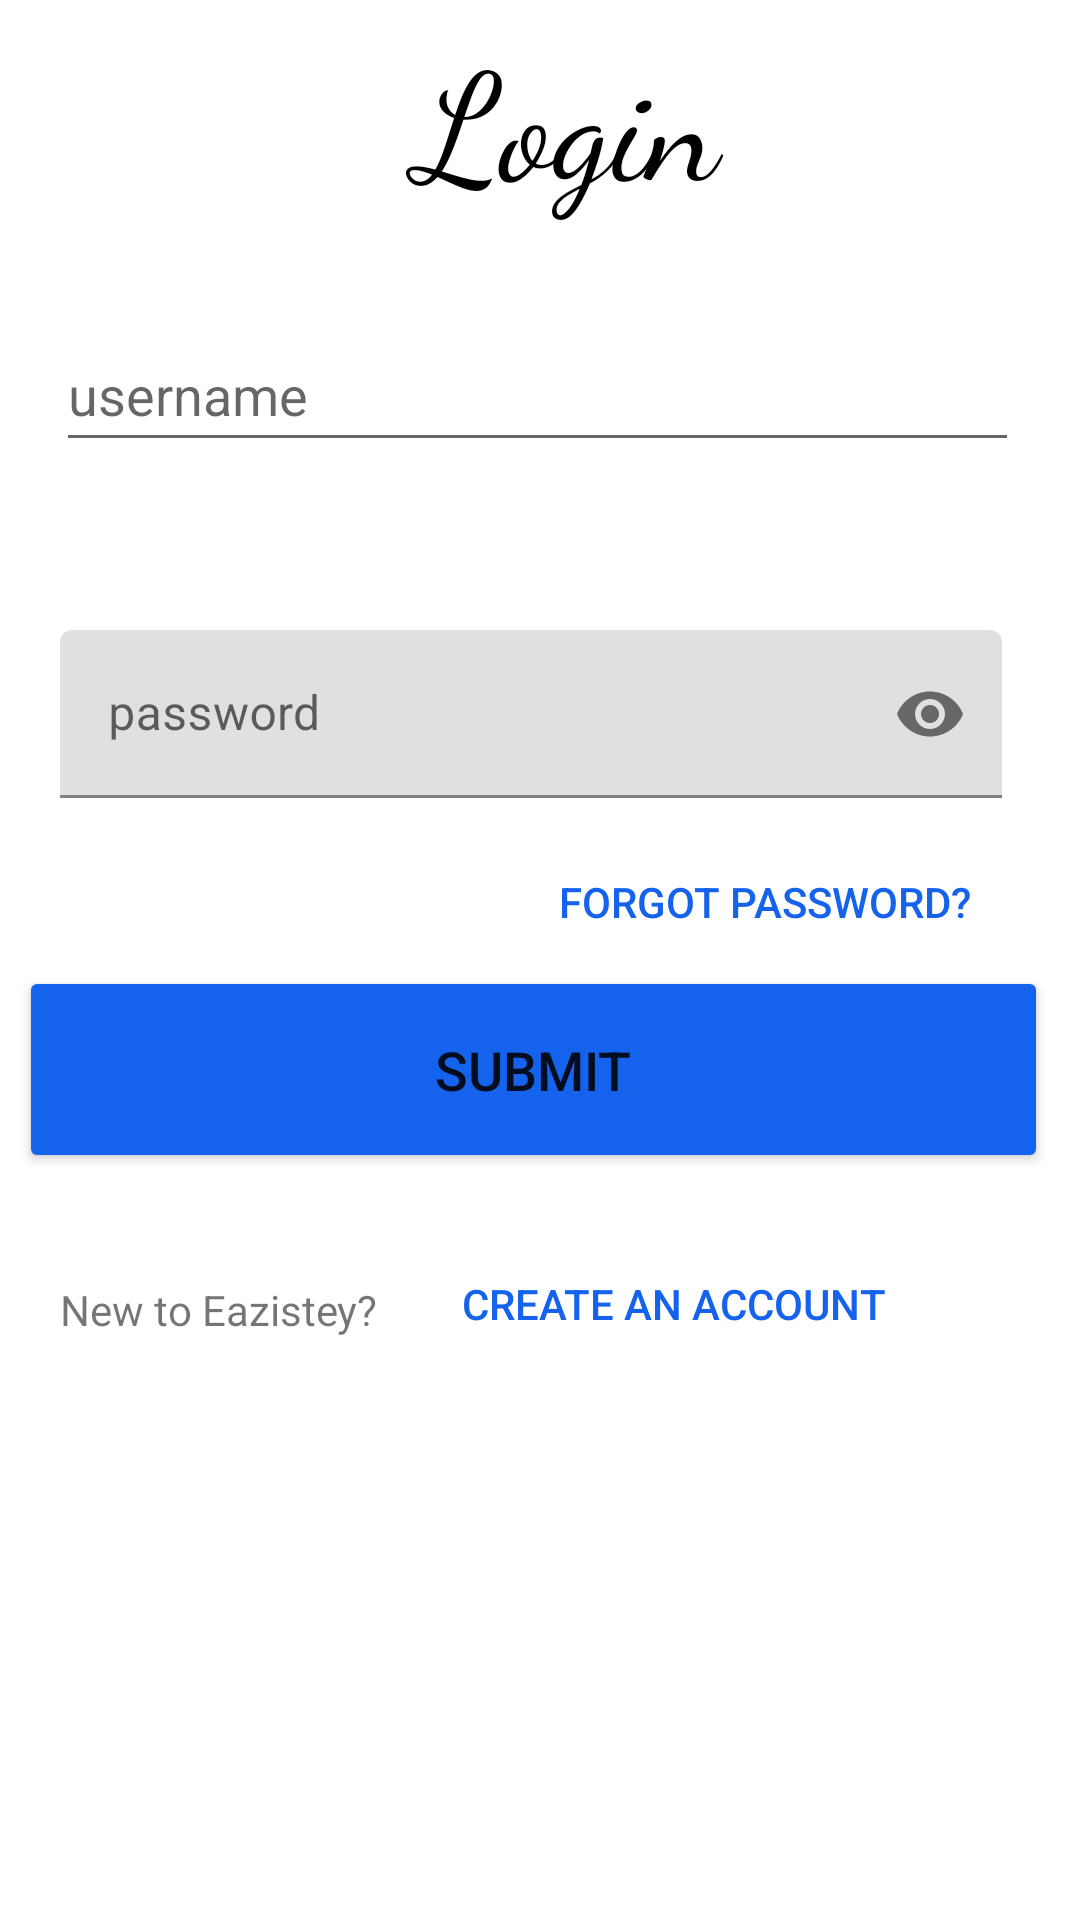

Reconstruct the res/layout file that produces this screen, plus the resources it refers to.
<!-- AndroidManifest.xml: application theme Theme.Mechanic.NoActionBar -->
<!-- res/layout/activity_login.xml -->
<?xml version="1.0" encoding="utf-8"?>
<androidx.constraintlayout.widget.ConstraintLayout xmlns:android="http://schemas.android.com/apk/res/android"
    xmlns:app="http://schemas.android.com/apk/res-auto"
    xmlns:tools="http://schemas.android.com/tools"
    android:layout_width="match_parent"

    android:layout_marginTop="30dp"
    android:layout_height="490dp"
    tools:context=".loginActivity">

    <TextView
        android:id="@+id/textView2"
        android:layout_width="413dp"
        android:layout_height="70dp"
        android:layout_marginTop="4dp"
        android:gravity="center"
        android:text="Login"
        android:fontFamily="cursive"
        android:textColor="@color/black"
        android:textSize="50sp"
        app:layout_constraintEnd_toEndOf="parent"
        app:layout_constraintHorizontal_bias="0.333"
        app:layout_constraintStart_toStartOf="parent"
        app:layout_constraintTop_toTopOf="parent" />

    <EditText
        android:id="@+id/username"
        android:layout_width="321dp"
        android:layout_height="48dp"
        android:layout_marginTop="32dp"
        android:ems="10"
        android:hint="username"
        android:inputType="textPersonName"
        app:layout_constraintEnd_toEndOf="parent"
        app:layout_constraintHorizontal_bias="0.477"
        app:layout_constraintStart_toStartOf="parent"
        app:layout_constraintTop_toBottomOf="@+id/textView2" />

    <com.google.android.material.textfield.TextInputLayout
        android:id="@+id/etpassword"
        android:layout_width="314dp"
        android:layout_height="56dp"
        android:layout_marginTop="56dp"
        android:ems="8"
        android:hint="password"
        app:layout_constraintEnd_toEndOf="parent"
        app:layout_constraintHorizontal_bias="0.438"
        app:layout_constraintStart_toStartOf="parent"
        app:layout_constraintTop_toBottomOf="@+id/username"
        app:passwordToggleEnabled="true">

        <com.google.android.material.textfield.TextInputEditText
            android:id="@+id/password"
            android:layout_width="match_parent"
            android:layout_height="match_parent"
            android:inputType="textPassword" />
    </com.google.android.material.textfield.TextInputLayout>

    <Button
        android:id="@+id/login"
        android:layout_width="343dp"
        android:layout_height="69dp"
        android:layout_marginTop="56dp"
        android:text="Submit"
        android:textSize="18sp"
        app:backgroundTint="@color/lightblue"
        app:layout_constraintEnd_toEndOf="parent"
        app:layout_constraintHorizontal_bias="0.367"
        app:layout_constraintStart_toStartOf="parent"
        app:layout_constraintTop_toBottomOf="@+id/etpassword" />

    <TextView
        android:id="@+id/textView22"
        android:layout_width="113dp"
        android:layout_height="48dp"
        android:layout_marginStart="20dp"
        android:layout_marginLeft="20dp"
        android:layout_marginTop="36dp"
        android:text="New to Eazistey?"
        app:layout_constraintStart_toStartOf="parent"
        app:layout_constraintTop_toBottomOf="@+id/login" />

    <Button
        android:id="@+id/signup"
        style="?android:attr/borderlessButtonStyle"
        android:layout_width="183dp"
        android:layout_height="47dp"
        android:layout_marginTop="20dp"
        android:text="CREATE AN ACCOUNT"
        android:textColor="@color/lightblue"
        app:layout_constraintEnd_toEndOf="parent"
        app:layout_constraintHorizontal_bias="0.0"
        app:layout_constraintStart_toEndOf="@+id/textView22"
        app:layout_constraintTop_toBottomOf="@+id/login" />

    <Button
        android:id="@+id/resetpass"
        style="?android:attr/borderlessButtonStyle"
        android:layout_width="200dp"
        android:layout_height="45dp"
        android:layout_marginTop="12dp"
        android:text="FORGOT PASSWORD?"
        android:textColor="@color/lightblue"
        app:layout_constraintEnd_toEndOf="parent"
        app:layout_constraintHorizontal_bias="0.966"
        app:layout_constraintStart_toStartOf="parent"
        app:layout_constraintTop_toBottomOf="@+id/etpassword" />



</androidx.constraintlayout.widget.ConstraintLayout>
<!-- resources referenced by this layout -->
<resources>
  <color name="black">#FF000000</color>
  <color name="lightblue">#1562ED</color>
  <style name="Theme.Mechanic.NoActionBar">
          <item name="windowActionBar">false</item>
          <item name="windowNoTitle">true</item>
      </style>
</resources>
